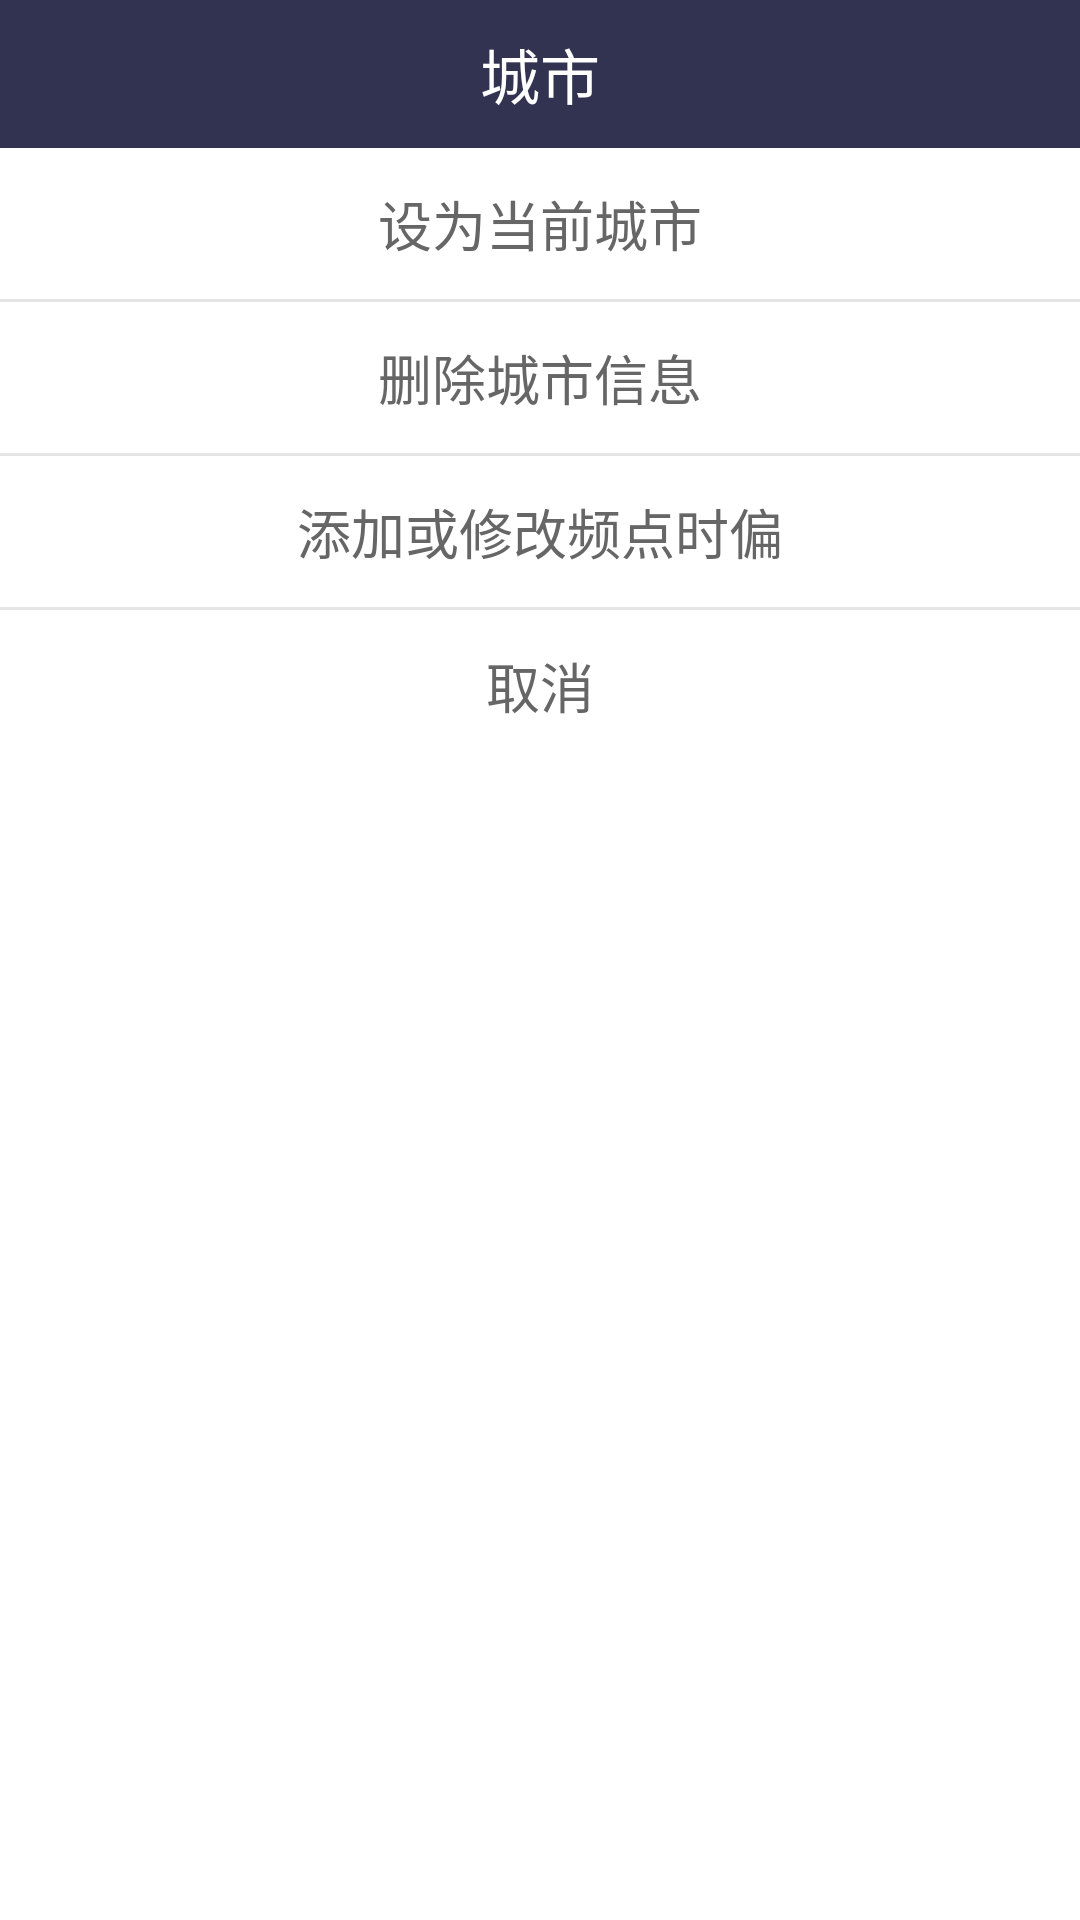

Layout XML and referenced resources for this Android screen:
<!-- AndroidManifest.xml: application theme Theme.DW_DB_S -->
<!-- res/layout/dialog_city_select.xml -->
<?xml version="1.0" encoding="utf-8"?>
<LinearLayout android:orientation="vertical" android:background="@color/bg_color" android:layout_width="fill_parent" android:layout_height="fill_parent"
  xmlns:android="http://schemas.android.com/apk/res/android">
    <TextView android:textSize="20.0sp" android:textColor="@color/title_text" android:gravity="center" android:id="@id/tv_title" android:background="@color/title_bar" android:padding="10.0dip" android:layout_width="fill_parent" android:layout_height="wrap_content" android:text="@string/title_city" />
    <TextView android:textSize="18.0sp" android:textColor="@color/main_text_color" android:gravity="center" android:id="@id/tv_set_as_cur_city" android:padding="12.0dip" android:layout_width="fill_parent" android:layout_height="wrap_content" android:text="@string/set_as_cur_city" />
    <View android:background="@color/line_color" android:layout_width="fill_parent" android:layout_height="1.0dip" />
    <TextView android:textSize="18.0sp" android:textColor="@color/main_text_color" android:gravity="center" android:id="@id/tv_delete_city" android:padding="12.0dip" android:layout_width="fill_parent" android:layout_height="wrap_content" android:text="@string/delete_city" />
    <View android:background="@color/line_color" android:layout_width="fill_parent" android:layout_height="1.0dip" />
    <TextView android:textSize="18.0sp" android:textColor="@color/main_text_color" android:gravity="center" android:id="@id/tv_add_arfcn" android:padding="12.0dip" android:layout_width="fill_parent" android:layout_height="wrap_content" android:text="@string/add_or_modified_city" />
    <View android:background="@color/line_color" android:layout_width="fill_parent" android:layout_height="1.0dip" />
    <TextView android:textSize="18.0sp" android:textColor="@color/main_text_color" android:gravity="center" android:id="@id/tv_cancel" android:padding="12.0dip" android:layout_width="fill_parent" android:layout_height="wrap_content" android:layout_marginBottom="30.0dip" android:text="@string/cancel" />
</LinearLayout>
<!-- resources referenced by this layout -->
<resources>
  <color name="bg_color">#ffffffff</color>
  <color name="line_color">#ffe5e5e5</color>
  <color name="main_text_color">#ff666666</color>
  <color name="title_bar">#ff313350</color>
  <color name="title_text">#ffffffff</color>
  <string name="add_or_modified_city">添加或修改频点时偏</string>
  <string name="cancel">取消</string>
  <string name="delete_city">删除城市信息</string>
  <string name="set_as_cur_city">设为当前城市</string>
  <string name="title_city">城市</string>
  <style name="Theme.DW_DB_S" parent="@style/Theme.MaterialComponents.DayNight.NoActionBar.Bridge">
          <item name="colorOnPrimary">@color/black</item>
          <item name="colorOnSecondary">@color/black</item>
          <item name="colorPrimary">@color/purple_200</item>
          <item name="colorPrimaryVariant">@color/color_EDEDED</item>
          <item name="colorSecondary">@color/teal_200</item>
          <item name="colorSecondaryVariant">@color/teal_200</item>
      </style>
  <style name="Theme.MaterialComponents.DayNight.NoActionBar.Bridge" parent="@style/Theme.MaterialComponents.NoActionBar.Bridge" />
  <color name="black">#ff000000</color>
  <color name="purple_200">#ffbb86fc</color>
  <color name="color_EDEDED">#ffededed</color>
  <color name="teal_200">#ff03dac5</color>
</resources>
